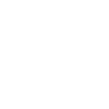
t = 0.00 s
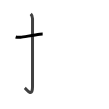
t = 1.75 s
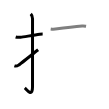
t = 3.50 s
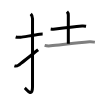
t = 5.50 s
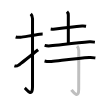
t = 7.25 s
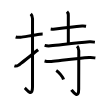
t = 9.00 s

The animated SVG that drew these frames (rendered in a browser with its animation timeline set to each time). Animation: 9 SMIL elements (animate=9); one cycle of 9.00 s.

<svg width="109px" height="109px" viewBox="0 0 px 109px" xmlns="http://www.w3.org/2000/svg" xmlns:xlink="http://www.w3.org/1999/xlink" xml:space="preserve" version="1.1"  baseProfile="full">
<path d="M15.67,37c1.46,0.5,3.09,0.44,5.08,0.25c2.19-0.21,12.99-2.13,19.01-2.92c1.19-0.16,2.19-0.25,2.9-0.25" style="fill:none;stroke:black;stroke-width:3;opacity:0">
  <animate attributeType="CSS" attributeName="opacity" from="0" to="1" begin="0s" dur="1s" repeatCount="0" fill="freeze" />
</path>
<path d="M30.77,13.83c1.14,1.14,1.76,2.92,1.76,5.02c0,14.56-0.01,62.92-0.01,67.87c0,11.52-6.21,2.5-7.71,1.25" style="fill:none;stroke:black;stroke-width:3;opacity:0">
  <animate attributeType="CSS" attributeName="opacity" from="0" to="1" begin="1s" dur="1s" repeatCount="0" fill="freeze" />
</path>
<path d="M14.38,65.87c1.37,0.45,2.71,0.29,4.2-0.74c1.55-1.08,12.99-10.2,19.55-15.38" style="fill:none;stroke:black;stroke-width:3;opacity:0">
  <animate attributeType="CSS" attributeName="opacity" from="0" to="1" begin="2s" dur="1s" repeatCount="0" fill="freeze" />
</path>
<path d="M50.71,29.03c1.41,0.22,3.56,0.2,4.68,0.06c7.48-0.96,18.86-2.34,26.76-3.06c1.86-0.17,2.99,0.15,3.92,0.3" style="fill:none;stroke:black;stroke-width:3;opacity:0">
  <animate attributeType="CSS" attributeName="opacity" from="0" to="1" begin="3s" dur="1s" repeatCount="0" fill="freeze" />
</path>
<path d="M66.95,11.62c0.78,0.78,1.36,1.99,1.36,3.5c0,8.26,0.02,26.13,0.02,28.6" style="fill:none;stroke:black;stroke-width:3;opacity:0">
  <animate attributeType="CSS" attributeName="opacity" from="0" to="1" begin="4s" dur="1s" repeatCount="0" fill="freeze" />
</path>
<path d="M44.63,45.35c1.53,0.44,4.32,0.6,5.85,0.44c12.52-1.29,26.9-3.16,39.07-3.99c2.53-0.17,4.06,0.21,5.34,0.43" style="fill:none;stroke:black;stroke-width:3;opacity:0">
  <animate attributeType="CSS" attributeName="opacity" from="0" to="1" begin="5s" dur="1s" repeatCount="0" fill="freeze" />
</path>
<path d="M44.57,60.99c1.77,0.46,5.01,0.64,6.79,0.46c10.26-1.07,27.3-3.2,37.82-3.89c2.93-0.19,4.72,0.22,6.19,0.44" style="fill:none;stroke:black;stroke-width:3;opacity:0">
  <animate attributeType="CSS" attributeName="opacity" from="0" to="1" begin="6s" dur="1s" repeatCount="0" fill="freeze" />
</path>
<path d="M77.06,46.08c1.12,1.12,1.72,3.04,1.72,4.56c0,12.03-0.09,34.43-0.09,38.52c0,10.21-5.31,3.08-7.24,0.71" style="fill:none;stroke:black;stroke-width:3;opacity:0">
  <animate attributeType="CSS" attributeName="opacity" from="0" to="1" begin="7s" dur="1s" repeatCount="0" fill="freeze" />
</path>
<path d="M56.25,70.5c2.58,1.59,6.66,6.53,7.3,9" style="fill:none;stroke:black;stroke-width:3;opacity:0">
  <animate attributeType="CSS" attributeName="opacity" from="0" to="1" begin="8s" dur="1s" repeatCount="0" fill="freeze" />
</path>
</svg>
